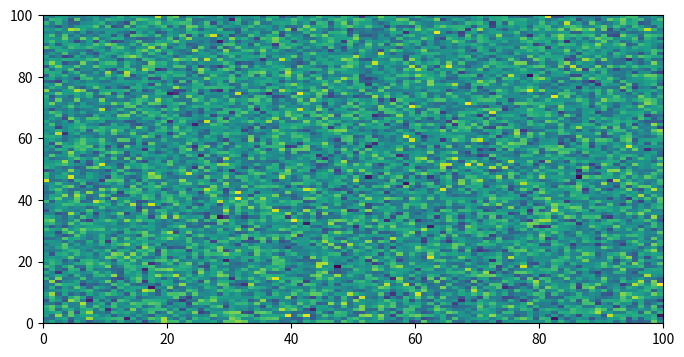
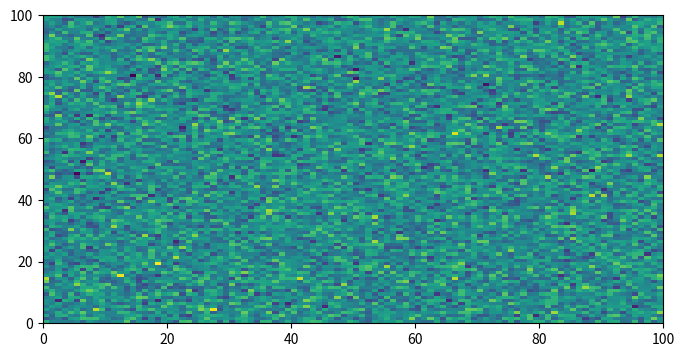
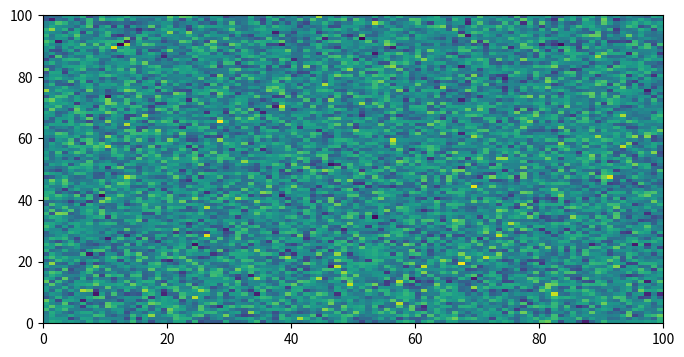
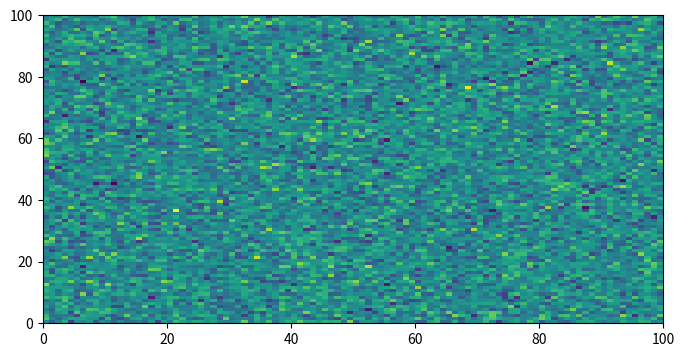

Here is the Python script that generated these plots, in order:
# [redacted]
# License: BSD 3 clause

# sphinx_gallery_multi_image = "single"

import matplotlib.pyplot as plt
import numpy as np

# Plots will be shown on separate lines

fig, ax = plt.subplots(1, 1, figsize=(8, 4))
ax.pcolormesh(np.random.randn(100, 100))

fig, ax = plt.subplots(1, 1, figsize=(8, 4))
ax.pcolormesh(np.random.randn(100, 100))

# sphinx_gallery_multi_image_block = "multi"
# ↑↑↑ Return to default behaviour for just this cell

fig, ax = plt.subplots(1, 1, figsize=(8, 4))
ax.pcolormesh(np.random.randn(100, 100))

fig, ax = plt.subplots(1, 1, figsize=(8, 4))
ax.pcolormesh(np.random.randn(100, 100))